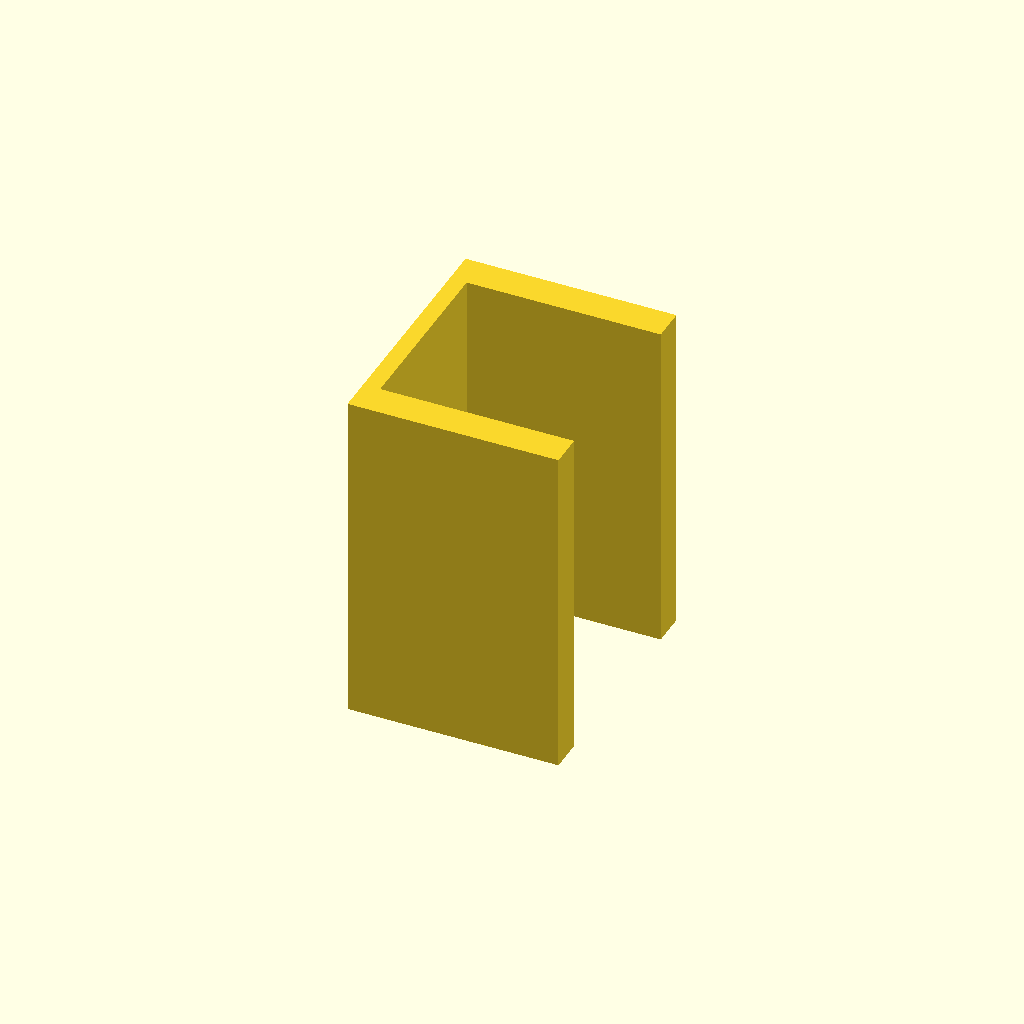
Cell 1: the model at its default parameters.
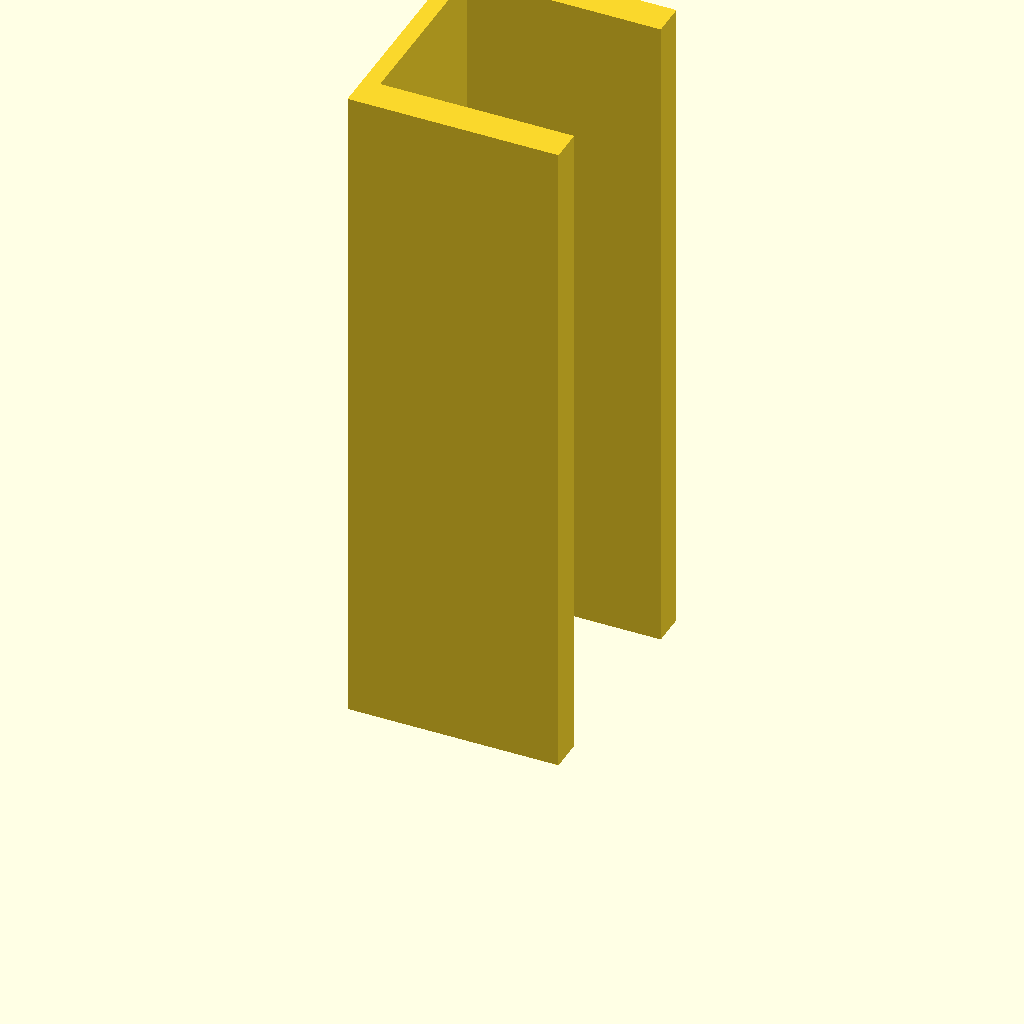
Cell 2 — plate_t set to 160, the other parameters unchanged.
All cells are drawn from one camera (rotation 55°, 0°, 25°, orthographic, colour scheme Cornfield), so only the parameter changes between them.
The OpenSCAD source (optional_data/data/sketch3/structsections/part_0177.scad):
$fn = 32;

// ----------------------------------------------------------------------
// Structural section: channel 50 x 60 mm
// ----------------------------------------------------------------------

// --- parameters (mm) ---
sec_w = 50;               // channel width, X
sec_h = 60;               // channel height, Y
flange_t = 8;             // flange thickness
web_t = 4;                // web thickness
plate_t = 80;             // cut length, Z (extrusion height)

profile = [[0, 0], [50, 0], [50, 8], [4, 8], [4, 52], [50, 52], [50, 60], [0, 60]];  // primary outline, 8 points, counter clockwise

// --- the one profile operation ---
linear_extrude(height = plate_t) polygon(points = profile);
Parameter table extracted from the source (name, type, default, range or options):
sec_w: number, default 50
sec_h: number, default 60
flange_t: number, default 8
web_t: number, default 4
plate_t: number, default 80
